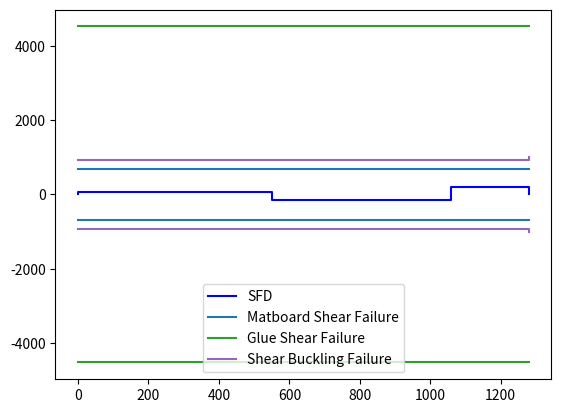
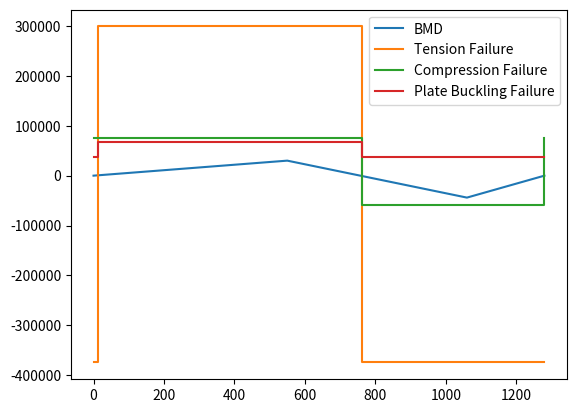
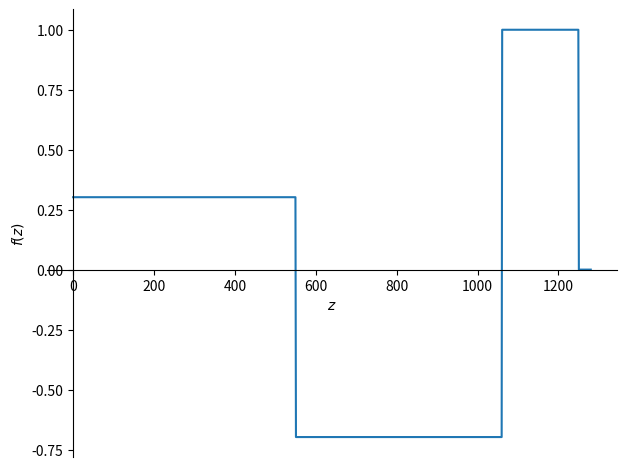
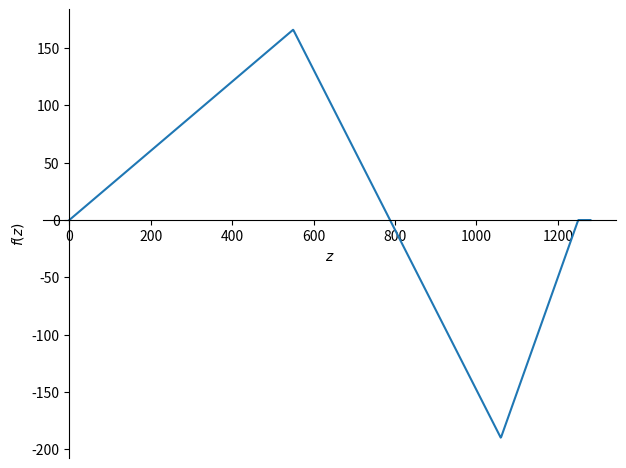
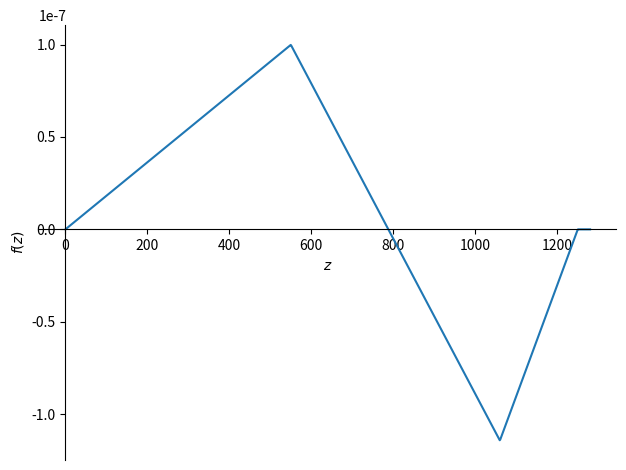
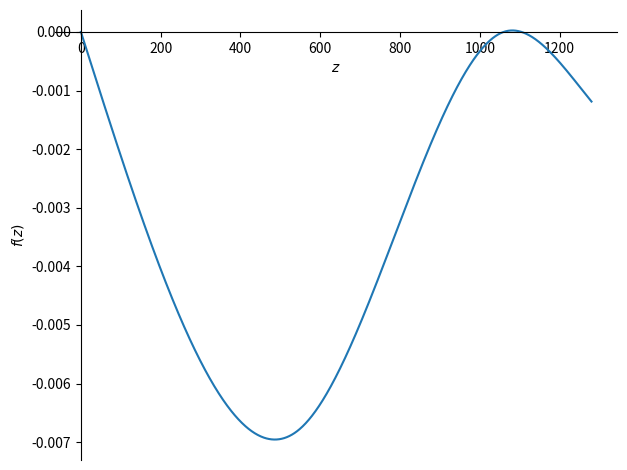

Python code for these plots, in order:
import itertools 
import matplotlib 
import numpy as np 
from itertools import accumulate
from functools import reduce
from bisect import bisect ,bisect_left ,bisect_right 
from matplotlib import pyplot as plt 
import math 
from matplotlib .patches import Rectangle 
import matplotlib .patches as mpat 
from matplotlib .patches import FancyArrowPatch ,Polygon


from sympy import *
from sympy .solvers import solve 
from sympy.plotting import plot
from decimal import Decimal 
import inspect
from tqdm import tqdm
from decimal import *

# getcontext().prec = 

def to_decimal(x):
    if type(x) == list:
        if len(x) == 0:
            return []
        if type(x[0]) == tuple:
            return list(map(lambda v: (Decimal(str(v[0])), Decimal(str(v[1]))), x))
        elif type(x[0]) == int or type(x[0]) == float:
            return list(map(lambda v: Decimal(str(v)), x))
        else:
            return x
    elif type(x) == int or type(x) == float or type(x) == np.float64:
        return Decimal(str(x))
    # if type(x) != Decimal:
        # print(x, type(x))
    return x

def fix_legend(names):
    ax = plt.gca()
    for i, p in enumerate(ax.get_lines()):    
        if p.get_label() in names[:i]:    
            idx = names.index(p.get_label())     
            p.set_c(ax.get_lines()[idx].get_c())  
            p.set_label('_' + p.get_label())  

def get_ybar (bases ,lengths ):
    endings =list (accumulate (lengths ,lambda x ,y :x +y ))
    centroids =list (lambda i :endings [i ]-lengths [i ]/Decimal ('2')),map (range (len (endings )))
    areas =list (map (lambda x ,y :x *y ,lengths ,bases ))
    ybar =list (map (lambda x ,y :x *y ,areas ,centroids ))/sum (areas )
    return ybar 

class Material :
    def __init__ (self ,E ,max_tension_stress ,max_compression_stress ,max_shear_stress ,u , max_glue_stress)->None :
        names = inspect.getfullargspec(self.__init__)[0]
        for name in names:
            if name == 'self':
                continue
            setattr(self, name, to_decimal(locals()[name]))
        # self .E = to_decimal(E) 
        # self .max_tension_stress = max_tension_stress 
        # self .max_compression_stress =max_compression_stress 
        # self .max_shear_stress =max_shear_stress 
        # self .u =u 
        
        pass 

def lerp (L0 ,X0 ,L1 ,X1 ,L ):
    if L < L0:
        return X0
    elif L > L1:
        return X1
    return to_decimal(X0) +to_decimal(L -L0 )*to_decimal(X1 -X0 )/to_decimal(L1 -L0 )

def sign (x ):
    return Decimal ('0')if x ==Decimal ('0')else abs (x )/x 

class CrossSection :#assuming can be simplified to horizontally symmetric group of positive and negative area rectangles
    def __init__ (self ,lengths ,bases ,xdisp, glue)->None :
        names = inspect.getfullargspec(self.__init__)[0]
        for name in names:
            if name == 'self':
                continue
            setattr(self, name, to_decimal(locals()[name]))
        self.initialize ()

    def initialize (self ):
        self .endings =list (accumulate (self .lengths ,lambda x ,y :x +y ))
        # self.endings = list(map(lambda x: float("{:.5f}".format(x)), self.endings))
        self .starting =list (accumulate ([0 ]+self .lengths ,lambda x ,y :x +y ))[:-1 ]
        # self.starting = list(map(lambda x: float("{:.5f}".format(x)), self.starting))
        self .centroids =[self .endings [i ]-self .lengths [i ]/Decimal ('2')for i in range (len (self .endings ))]
        self .areas =[x *y for x ,y in zip (self .lengths ,self .bases )]
        self .ybar =sum ([x *y for x ,y in zip (self .areas ,self .centroids )])/sum (self .areas )
        self .I =sum ([x *y **Decimal ('3')/Decimal ('12')for x ,y in zip (self .bases ,self .lengths )])+sum ([a *(self .ybar -c )**Decimal ('2')for a ,c in zip (self .areas ,self .centroids )])

    def copy (self ):
        return CrossSection (self .lengths ,self .bases ,self .xdisp, self.glue)

    def get_Qy (self ,y1 ):#y0 assumed to be bottom 
        idx = bisect_left (self .endings, y1 )
        new_section =CrossSection (self .lengths [:idx ]+[self .lengths [idx ]-(self .endings [idx ]-y1 )],self .bases [:idx +1 ],self .xdisp [:idx +1 ], self.glue)
        return sum ([a *(c -self .ybar )for a ,c in zip (new_section .areas ,new_section .centroids )])

    def get_shear_per_force (self ,y1 ):
        idx = bisect_left (self .endings ,y1 )
        # print(y1, self.endings, idx, self.bases[idx])
        return self .get_Qy (y1 )/self .bases [idx ]/self .I 

    def draw (self ):
        ax =plt .gca ()
        for b ,l ,s ,x in zip (self .bases ,self .lengths ,self .starting ,self .xdisp ):
            if x !=Decimal ('0'):
                ax .add_patch (Rectangle ((x -b /Decimal ('4'),s ),b /Decimal ('2'),l ,linewidth =1 ,edgecolor ='r',facecolor ='none'))
                ax .add_patch (Rectangle ((-x -b /Decimal ('4'),s ),b /Decimal ('2'),l ,linewidth =1 ,edgecolor ='r',facecolor ='none'))
            else :
                ax .add_patch (Rectangle ((-b /Decimal ('2'),s ),b ,l ,linewidth =1 ,edgecolor ='r',facecolor ='none'))
        ax .relim ()
        ax .autoscale_view ()
        plt .show ()

    def split (self ):
        new_lens =self .lengths [::]
        new_bases =self .bases [::]
        new_xdisp =self .xdisp [::]
        for i in range (len (self .bases )):
            if self .starting [i ]<self .ybar <self .endings [i ]:
                new_bases .insert (i ,new_bases [i ])
                new_xdisp .insert (i ,new_xdisp [i ])
                new_lens .insert (i ,self .ybar -self .starting [i ])
                new_lens [i +1 ]=self .endings [i ]-self .ybar 
                break 
        return CrossSection (new_lens ,new_bases ,new_xdisp, self.glue)

class CrossGroup :
    def __init__ (self ,crosses ,peaks ,changed_members ,starting )->None : 
        names = inspect.getfullargspec(self.__init__)[0]
        for name in names:
            if name == 'self':
                continue
            setattr(self, name, to_decimal(locals()[name]))
        self .changed_members =changed_members 

    def get_cross (self ,L ):

        idx = bisect_right (self .starting, L)-1 
        changed_member =self .changed_members [idx ]
        locs ,peaks =zip (*self .peaks )
        idx2 =bisect_right (locs ,L )-1
        # print(idx2, L, locs) 
        if idx2 + 1 >= len(peaks):
            height = peaks[idx2]
        else:
            height =lerp (locs [idx2 ],peaks [idx2 ],locs [idx2 +1 ],peaks [idx2 +1 ],L )
        # height = peaks[idx2] + (peaks[idx2 + 1] - peaks[idx2])*(L - locs[idx2])/(locs[idx2 + 1] - locs[idx2])
        cr1 =self .crosses [idx ].copy ()
        cr1 .lengths [changed_member ]=height *self .crosses [idx ].lengths [changed_member ]
        cr1 .initialize ()
        return cr1 

class Bridge :#Constant x thickness, non constant y thickness hollow member
    def __init__ (self ,cross ,L ,applied_loads ,reaction_locs ,material ,diaphragms )->None :#assume 2 reaction locations
        names = inspect.getfullargspec(self.__init__)[0]
        for name in names:
            if name == 'self':
                continue
            setattr(self, name, to_decimal(locals()[name]))
        self.initialize()

    def initialize(self):
        total_force = 1 if sum(list (map (lambda x :x [1 ], self .applied_loads ))) == 0 else sum(list (map (lambda x :x [1 ], self .applied_loads )))
        average_force = sum(list (map (lambda x :x [1 ]*x[0], self .applied_loads )))/Decimal(total_force)
        average_force = (average_force, sum(list (map (lambda x :x [1 ], self .applied_loads ))))
        # moments =sum (list (map (lambda x :x [1 ]*(x [0 ]-self .reaction_locs [0 ]),self .applied_loads )))
        moments = average_force[1] * (average_force[0] - self.reaction_locs[0])
        rxn2 =moments / (self .reaction_locs [1 ]-self .reaction_locs [0 ])
        self.reaction_forces =[-(sum ([x [1 ]for x in self .applied_loads ])-rxn2 ),-rxn2 ]
        # print(self.reaction_forces)
        self.reaction_loads =list (zip (self .reaction_locs ,self .reaction_forces ))
        all_loads =self .applied_loads +self .reaction_loads 
        self .all_loads =sorted (all_loads ,key =lambda x :x [0 ])

    def sfd (self ):
        return list (accumulate (self .all_loads ,lambda x ,y :(y [0 ],x [1 ]+y [1 ])))

    def plot_sfd (self ):
        net_loads =self .sfd ()
        # print('NET LOADS', net_loads)
        new_plot =[(net_loads [i ][0 ],net_loads [i -1 ][1 ])for i in range (1 ,len (net_loads ))]
        # print('NEW PLOT', new_plot)
        tot =[net_loads ,new_plot ]
        interlaced =[(Decimal ('0'),0 )]+[tot [i % 2][i // 2]for i in range (len (new_plot )+len (net_loads ))]
        # print(interlaced)
        xdata ,ydata =zip (*interlaced )
        plt .plot (xdata ,ydata , 'b', label='SFD')
        # plt .show ()

    def bmd (self ):
        sf =self .sfd ()
        # print('SFD', sf)
        bmd =[(sf [i ][0 ],sf [i -1 ][1 ]*(sf [i ][0 ]-sf [i -1 ][0 ]))for i in range (1 ,len (sf ))]
        bmd =[(Decimal ('0'),0 )]+list (accumulate (bmd ,lambda x ,y :(y [0 ],y [1 ]+x [1 ])))
        if bmd[-1] != (Decimal(1280), Decimal(0)):
            bmd.append((Decimal(1280), Decimal(0)))
        return bmd 

    def get_moment (self ,L ):
        locs, moments =zip (*self .bmd ())
        idx =bisect_right (locs ,L )-1 
        # print(locs, L, idx)
        if idx + 1 >= len(locs):
            return moments[idx]
        ans =lerp (locs [idx ],moments [idx ],locs [idx +1 ],moments [idx +1 ],L )
        # print('ANS', ans)
        return ans 
        # return moments[idx] + (moments[idx + 1] - moments[idx])*(L - self.locs[idx])/(self.locs[idx + 1] - self.locs[idx])

    def get_shear(self, L):
        locs ,shears =zip (*self .sfd ())
        # print('shear ---------------', L)
        
        idx =bisect_right (locs ,L )-1 
        # print(shears[idx])
        return shears[idx]

    def get_max_moment (self ,L0 ,L1 ):
        locs ,moments =zip (*self .bmd ())
        idx1 =bisect_right (locs ,L0 )-1 
        idx2 =bisect_right (locs ,L1 )-1 
        LL =[]
        if idx1 !=idx2 :
            LL =list (zip (moments [idx1 +1 :idx2 +1 ],locs [idx1 +1 :idx2 +1 ]))
        LL +=[(self .get_moment (L0 ),L0 ),(self .get_moment (L1 ),L1 ),(Decimal ('0'),-1 )]
        ex_min ,ex_max =min (LL ),max (LL )
        extras =list (filter (lambda v :(v [0 ]==ex_min [0 ])or (v [0 ]==ex_max [0 ]),LL ))
        return extras 

    def plot_bmd (self ):
        BMD_plot =self .bmd ()
        # print(BMD_plot)
        xdata ,ydata =zip (*BMD_plot )
        plt .plot (xdata ,ydata, label='BMD')
        # plt .show ()

    def curvature (self ):
        bm =self .bmd ()
        return list (map (lambda x :(x [0 ],x [1 ]/self .material .E /self .cross .get_cross (x [0 ]).I *Decimal ('1000')),bm ))

    def plot_curvature (self ):
        xdata ,ydata =zip (*self .curvature ())
        plt .plot (xdata ,ydata )
        plt .show ()

    def flex_stress (self ,y ,L ):
        M =self .get_moment (L )
        return M *(self.cross.get_cross (L ).ybar -y )/self .cross .get_cross (L ).I 

    def shear_stress (self ,y ,L ):
        locs ,forces =zip (*self .all_loads )
        location =bisect_right (locs ,L )-1 
        # print(location, L, locs)
        nforces =list (accumulate (forces ,lambda x ,y :x +y ))
        V =nforces [location ]
        return self .cross .get_cross (L ).get_shear_per_force (y )*V 

    def plate_buckling (self ,L ):
        cur_cross =self .cross .get_cross (L ).split ()
        # cur_cross.draw()
        def isbounded (idx ):
            return Decimal ('0')<=idx <len (cur_cross .bases )
        mcrit =math .inf 
        for i in range (len (cur_cross .bases )):
            # print(i)
            is_compressed =not ((cur_cross .starting [i ]>=cur_cross .ybar )^(self .get_moment (L )>Decimal ('0')))
            b ,l =cur_cross .bases [i ],cur_cross .lengths [i ]
            if not is_compressed :
                continue 
            if l >b :
                crit =(b /Decimal ('2')/l )**Decimal ('2')*Decimal ('6')*Decimal(math .pi) **Decimal ('2')*self .material .E /Decimal ('12')/(1 -self .material .u **Decimal ('2'))
                mcrit =min (mcrit ,crit )
                # print('POSS CRIT', crit)
            else :
                neighbours =list (filter (isbounded ,[i -1 ,i +1 ]))
                crit =None 
                poss =list (filter (lambda x :cur_cross .xdisp [x ]!=Decimal ('0'),neighbours ))
                if len (poss ) >Decimal ('0'):
                    # print('CASE 1 AND 2')
                    b2 =Decimal ('2')*cur_cross .xdisp [poss [0 ]]-cur_cross .bases [poss [0 ]]/Decimal ('2')#two held end
                    oneheld =(b -b2 -cur_cross .bases [poss [0 ]])/Decimal ('2')
                    twoheld =b2 
                    if oneheld < Decimal ('0') or twoheld < Decimal ('0'):
                        continue
                    # print(twoheld, oneheld, l)
                    crit = math.inf if oneheld == 0 else Decimal ('0.425')*(l /(oneheld ))**Decimal ('2')*Decimal(math .pi)**Decimal ('2')*self .material .E /Decimal ('12')/(1 -self .material .u **Decimal ('2'))
                    crit2 =math.inf if twoheld == 0 else Decimal ('4')*(l /(twoheld ))**Decimal ('2')*Decimal(math .pi)**Decimal ('2')*self .material .E /Decimal ('12')/(1 -self .material .u **Decimal ('2'))
                    # print('POSS CRITS', crit, crit2)
                    crit =min (crit ,crit2 )
                else :
                    # print('CASE 2')
                    crit =Decimal ('0.425')*(l /b )**Decimal ('2')*Decimal(math .pi) **Decimal ('2')*self .material .E /Decimal ('12')/(1 -self .material .u **Decimal ('2'))
                    # print('POSS CRITS', crit)
                mcrit =min (mcrit ,crit )
        # print('PLATE', mcrit)
        return mcrit 


    def shear_buckling (self ,L ):
        cross =self .cross .get_cross (L )
        min_shear = Decimal(math .inf) 
        # a = max (list (map (lambda i :self .diaphragms [i ]-self .diaphragms [i -1 ],range (1 ,len (self .diaphragms )))))
        aidx = bisect_left(self.diaphragms, L) - 1
        a = self.diaphragms[aidx+1] - self.diaphragms[aidx]
        # print('a', a)
        for b ,l ,x in zip (cross .bases ,cross .lengths ,cross .xdisp ):
            if x !=Decimal ('0'):
                # print ('B, L',b /Decimal ('2'),l )
                min_shear =min (Decimal ('5')*Decimal(math .pi) **Decimal ('2')*self .material .E /Decimal ('12')/(1 -self .material .u **Decimal ('2'))*((b /Decimal ('2')/l )**Decimal ('2')+(b /Decimal ('2')/a )**Decimal ('2')),min_shear )
            else :
                # print ('B, L',b ,l )
                min_shear =min (Decimal ('5')*Decimal(math .pi) **Decimal ('2')*self .material .E /Decimal ('12')/(1 -self .material .u **Decimal ('2'))*((b /l )**Decimal ('2')+(b /a )**Decimal ('2')),min_shear )
        return min_shear 

    def draw (self ):
        ax =plt .gca ()
        # print(self.cross.peaks)
        points =[[0 ,0 ]]+[[x [0 ],-x [1 ]]for x in self .cross .peaks ]+[[self .L ,0 ]]
        points =np .array (points )
        # print(points.shape)
        ax.add_patch (mpat .Polygon (points ))
        for loc ,force in self .all_loads :
            ax.add_patch (FancyArrowPatch ((loc ,-force),(loc ,Decimal ('0')),mutation_scale =10))
        ax .relim ()
        ax .autoscale_view ()
        plt .show ()
        pass 
        
    def max_shear_forces(self, x, use_cross=False, idx=None):
        cross = self.cross.crosses[idx] if use_cross else self.cross.get_cross(x)
        maxes = []
        #matboard shear failure
        # print('Max Qy:', cross.get_Qy(cross.ybar), 'Force: ', cross.get_shear_per_force(cross.ybar))
        maxes.append(abs(self.material.max_shear_stress/cross.get_shear_per_force(cross.ybar)))
        #glue shear failure
        # print('Qy glue:', [cross.get_Qy(g) for g in cross.glue], 'Force: ', [cross.get_shear_per_force(g) for g in cross.glue])
        maxes.append(min([abs(self.material.max_glue_stress/cross.get_shear_per_force(g)) for g in cross.glue]))
        #shear buckling failure
        # print(type(self.shear_buckling(x)), self.shear_buckling(x))
        maxes.append(abs(self.shear_buckling(x)/cross.get_shear_per_force(cross.ybar)))
        return maxes
    
    def plot_annotated_sfd(self):
        self.plot_sfd()
        xaxis, _ = zip(*self.sfd())
        xaxis = list(xaxis)
        xaxis += self.diaphragms + self.cross.starting
        xaxis = sorted(xaxis)
        yaxes = [[] for _ in range(6)]
        labels = ['Matboard Shear Failure', 'Glue Shear Failure', 'Shear Buckling Failure']
        res = [None]*6
        res[::2] = labels
        res[1::2] = labels
        for x in xaxis:
            ys = []
            for V in self.max_shear_forces(x):
                # print(V)
                ys.extend([V, -V])
                
            yaxes = [a + [b] for a, b in zip(yaxes, ys)]
        for yax, labs in zip(yaxes, res):
            net_loads = list(zip(xaxis, yax))
            new_plot =[(net_loads [i ][0 ],net_loads [i -1 ][1 ])for i in range (1 ,len (net_loads ))]
            interlaced = [None]*(len(net_loads) + len(new_plot))
            interlaced[::2] = net_loads
            interlaced[1::2] = new_plot
            xax, yax = zip(*interlaced)
            plt.plot(xax, yax, label=labs)
            # plt.plot(xaxis, yax, label=labs)
        fix_legend(['SFD'] + res)
        plt.gca().legend()
        

    def plot_annotated_bmd(self):
        self.plot_bmd()
        xaxis, _ = zip(*self.bmd())
        xaxis = list(xaxis)
        xaxis2, _ = zip(*self.sfd())
        xaxis += xaxis2
        xaxis += self.diaphragms + self.cross.starting
        xaxis += list(map(Decimal, np.linspace(0, float(self.L), num=100)))
        xaxis = sorted(xaxis)
        yaxes = [[] for _ in range(3)]
        res = ['Tension Failure', 'Compression Failure', 'Plate Buckling Failure']

        for x in xaxis:
            ys = []
            for V, R in zip(self.max_bending_moments(x), res):
                # print(f'MAX {R}', V)
                ys.append(V)
            yaxes = [a + [b] for a, b in zip(yaxes, ys)]
        
        for yax, labs in zip(yaxes, res):
            net_loads = list(zip(xaxis, yax))
            new_plot =[(net_loads [i ][0 ],net_loads [i -1 ][1 ])for i in range (1 ,len (net_loads ))]
            interlaced = [None]*(len(net_loads) + len(new_plot))
            interlaced[::2] = net_loads
            interlaced[1::2] = new_plot
            xax, yax = zip(*interlaced)
            plt.plot(xax, yax, label=labs)
        fix_legend(['BMD'] + res)
        plt.gca().legend()


    def max_bending_moments(self, x, use_cross=False, idx=None):
        S = int(sign(self.get_moment(x)))
        cross = self.cross.crosses[idx] if use_cross else self.cross.get_cross(x)
        y_opts = [cross.ybar - sum(cross.lengths), cross.ybar]
        # print(y_opts)
        maxes = []
        #tension failure
        y = y_opts[(S + 1)//2]
        maxes.append(self.material.max_tension_stress*cross.I/y)
        #compression failure
        y = y_opts[(1 - S)//2]
        maxes.append(self.material.max_compression_stress*cross.I/y)
        #flexural buckling failure
        maxes.append(min([self.plate_buckling(x)*cross.I/y1 for y1 in y_opts], key=abs))
        return maxes

    def bridge_capacity(self):
        tests1 = set(self.diaphragms + self.cross.starting)
        res1 = [self.max_shear_forces(test) for test in tests1]
        lowest_shear = reduce(lambda x, y: [a if abs(a) < abs(b) else b for a, b in zip(x, y)], res1)

        tests2 = map(Decimal, np.linspace(0, float(self.L), num=100))
        res2 = [self.max_bending_moments(test) for test in tests2]
        lowest_moment = reduce(lambda x, y: [a if abs(a) < abs(b) else b for a, b in zip(x, y)], res2)
        print('LOWEST SHEARS: ', list(zip(['Matboard Shear Failure', 'Glue Shear Failure', 'Shear Buckling Failure'], lowest_shear)))
        print('LOWEST MOMENTS: ', list(zip(['Tension Failure', 'Compression Failure', 'Plate Buckling Failure'], lowest_moment)))
        return lowest_shear, lowest_moment
    
    def failure_force_at_x (self, x):
        # print('X', x)
        shearP = math.inf if self.get_shear(x) == 0 else min(self.max_shear_forces(x))/abs(self.get_shear(x))
        M1 = self.get_moment(x)
        # possible_BM = list(map(abs, filter(lambda V: sign(V) == sign(M1), self.max_bending_moments(x))))
        # print(M1)
        momentP = math.inf if M1 == 0 else sign(M1)*min(map(abs, filter(lambda V: sign(V) == sign(M1), self.max_bending_moments(x))))/M1
        # print('SHEAR ----', shearP, 'MOMENT', momentP)
        
        return min(shearP, momentP)

    def failure_force (self):
        test_points = set([v[0] for v in self.sfd()] + [v[0] for v in self.bmd()] + self.cross.starting + self.diaphragms)
        # test_points = map(Decimal, np.linspace(0, float(self.L), num=200))
        all_fails = list(map(self.failure_force_at_x, test_points))
        # print(min(all_fails))
        return min(all_fails)
        # print('l', all_fails_l)
        #         return min(all_fails)[0]
        # return 

    def displacement (self):
        SS = self.sfd() + [(self.L, 0)]
        # print(SS)
        z = Symbol('z')
        defs = [(SS[i][1], (z >= SS[i][0]) & (z < SS[i+1][0])) for i in range(len(SS) - 1)] + [(0, True)]
        p = Piecewise(*defs)
        cross_sections = [(self.cross.crosses[i].I*self.material.E, (z >= self.cross.starting[i]) & (z < (self.cross.starting[i + 1] if i + 1 < len(self.cross.starting) else self.L))) for i in range(len(self.cross.starting))] + [(1, True)]
        # print(cross_sections)
        cross_sections = Piecewise(*cross_sections)
        # print(p)
        # print(cross_sections)
        plot(p, (z, 0, self.L), show=True)
        BMD = integrate(p, (z, 0, z))
        BMD = BMD - BMD.subs(z, self.L)
        plot(BMD, (z, 0, self.L), show=True)
        # self.plot_bmd()
        # plt.show()
        curvature = BMD/cross_sections
        plot(curvature, (z, 0, self.L), show=True)
        slopes = integrate(curvature, (z, 0, z))
        disp = integrate(slopes, (z, 0, z))
        # print(disp)
        y1 = disp.subs(z, self.reaction_locs[0])
        y2 = disp.subs(z, self.reaction_locs[1])
        m = (y2 - y1)/(self.reaction_locs[1] - self.reaction_locs[0])
        disp = disp - (m*(z-self.reaction_locs[0]) + y1)
        # print(disp.subs(z, 1250/2))
        plot(disp, (z, 0, self.L), show=True)
        return disp
        


class BridgeTester:
    def __init__(self, PTrain) -> None:
        self.PTrain = PTrain
        
    
    def get_failure_load(self, bridge):
        bridge.applied_loads = [(550, -1), (550 + 510 + 190, -1)]
        bridge.initialize()
        return bridge.failure_force()
    
    def trainFOS(self, bridge):
        LBridge = bridge.L
        LTrain = Decimal((52 + 176 + 164 + 176/2)*2)
        train_loadings = list(map(Decimal, np.linspace(-float(LTrain), float(LBridge), num=200)))
        fail_loads = []
        for x in (train_loadings):
            # print(x)
            percentage_of_train = min(lerp(x+52, 1, x + LTrain - 52, 0, 0), lerp(x+52, 0, x+LTrain - 52, 1, LBridge))
            a = 52/LTrain
            if percentage_of_train > 1 - a:
                percentage_of_train = 1
            elif percentage_of_train < a:
                percentage_of_train = 0
            # print(percentage_of_train)
            P = Decimal('0.1666667')
            loading = [(52+x, -P), (52 + 176+x, -P), (52 + 176 + 164+x, -P), (52 + 176 + 164 + 176+x, -P), (52 + 176 + 164 + 176 + 164+x, -P), (52 + 176 + 164 + 176 + 164 + 176+x, -P)]
            loading = list(filter(lambda x: 0 <= x[0] < LBridge, loading))
            bridge.applied_loads = loading
            bridge.initialize()
            P1 = bridge.failure_force()
            fail_loads.append(P1)
            # return P1/self.PTrain
        return min(fail_loads)/self.PTrain

P = 400/6
LBridge = 550 + 510 + 190+30
loadings = [[(550, -P), (LBridge, -P)]]
LTrain = (52 + 176 + 164 + 176/2)*2
# print(LTrain < LBridge)
train_loadings = np.linspace(0, LBridge - LTrain)
train_loadings = list(map(lambda x: [(52+x, -P), (52 + 176+x, -P), (52 + 176 + 164+x, -P), (52 + 176 + 164 + 176+x, -P), (52 + 176 + 164 + 176 + 164+x, -P), (52 + 176 + 164 + 176 + 164 + 176+x, -P)], train_loadings))
total_loadings = loadings + train_loadings
LBot = 50
N = 3
HEIGHT = 65
A = CrossSection([1.27, 75 - 1.27*3, 1.27, 1.27], [80, 2*1.27, 20 + 2*1.27, 100], [0, 40-1.27/2, 35 - 1.27/2, 0], [75 - 1.27])
# A = CrossSection([1.27*2, 1.27, 75 - 1.27*6, 1.27, 1.27*2], [80, 2*1.27 + 20, 2*1.27, 2*1.27 + 20, 100], [0, 35-1.27/2, 40 - 1.27/2, 35-1.27/2, 0], [75 - 1.27*2, 1.27*2])

# A = CrossSection([1.27, 1.27, HEIGHT - (3 + 2)*1.27, 1.27, 2*1.27], [LBot, 4*1.27 + 20, 4*1.27, 20 + 4*1.27, 100], [0, LBot/2 - 1.27 - 5 ,LBot/2-1.27,LBot/2-1.27 - 5, 0], [1.27, HEIGHT - 2*1.27])
# B = CrossSection([1.27*3, 1.27, HEIGHT - (3 + 3)*1.27, 1.27, 1.27], [100, 20 + 4*1.27, 4*1.27, 20 + 4*1.27, 100], [0, 50 - 1.27 - 5, 50 - 1.27, 50 - 1.27 - 5, 0], [2*1.27, HEIGHT - 1.27])
# A.draw()
# print(A.get_Qy(Decimal(75 - 1.27)))
# B.draw()
C = CrossGroup([A], [(0, 1), (LBridge, 1)], [1], [0])
# C = CrossGroup([A, B], [(0, 1), (LBridge, 1)], [1, 1], [0, 780])

matboard = Material(4000, 30, -6, 4, 0.2, 2)
# fail_loads = []
# train_loadings = np.linspace(-LTrain, LBridge, num=50)
# for x in (train_loadings):
# print(x)
# percentage_of_train = min(lerp(x+52, 1, x + LTrain - 52, 0, 0), lerp(x+52, 0, x+LTrain - 52, 1, LBridge))
# a = 52/LTrain
# if percentage_of_train > 1 - a:
#     percentage_of_train = 1
# elif percentage_of_train < a:
#     percentage_of_train = 0

# print(percentage_of_train)
# P = 400*percentage_of_train/6
# loading = [(52+x, -P), (52 + 176+x, -P), (52 + 176 + 164+x, -P), (52 + 176 + 164 + 176+x, -P), (52 + 176 + 164 + 176 + 164+x, -P), (52 + 176 + 164 + 176 + 164 + 176+x, -P)]
# loading = list(filter(lambda x: 0 <= x[0] < LBridge, loading))
P = 200
bridge_test = Bridge(C, LBridge, [(550, -P), (LBridge, -P)], [0, 550 + 510], matboard,  [0, 550, 550 + 510, LBridge])
bridge_test.bridge_capacity()
bridge_test.plot_annotated_sfd()
plt.show()
bridge_test.plot_annotated_bmd()
plt.show()
tester = BridgeTester(400)
print('TRAIN FOS', tester.trainFOS(bridge_test))
print('Failure Load (Case 2)', tester.get_failure_load(bridge_test))
# bridge_test.plot_sfd()
# plt.show()
bridge_test.displacement()
# print(BridgeTester().get_failure_load(bridge_test))
# print('Bending Moment Peaks: ', bridge_test.bmd()[1:-1])
# bridge_test.draw()
# bridge_test.plot_sfd()
# print(bridge_test.sfd())
# BM = [x[0] for x in bridge_test.bmd()[1:-1]]
# print(bridge_test.failure_force())
# fail_loads.append(bridge_test.failure_force())
# plt.plot(train_loadings, fail_loads)
plt.show()
